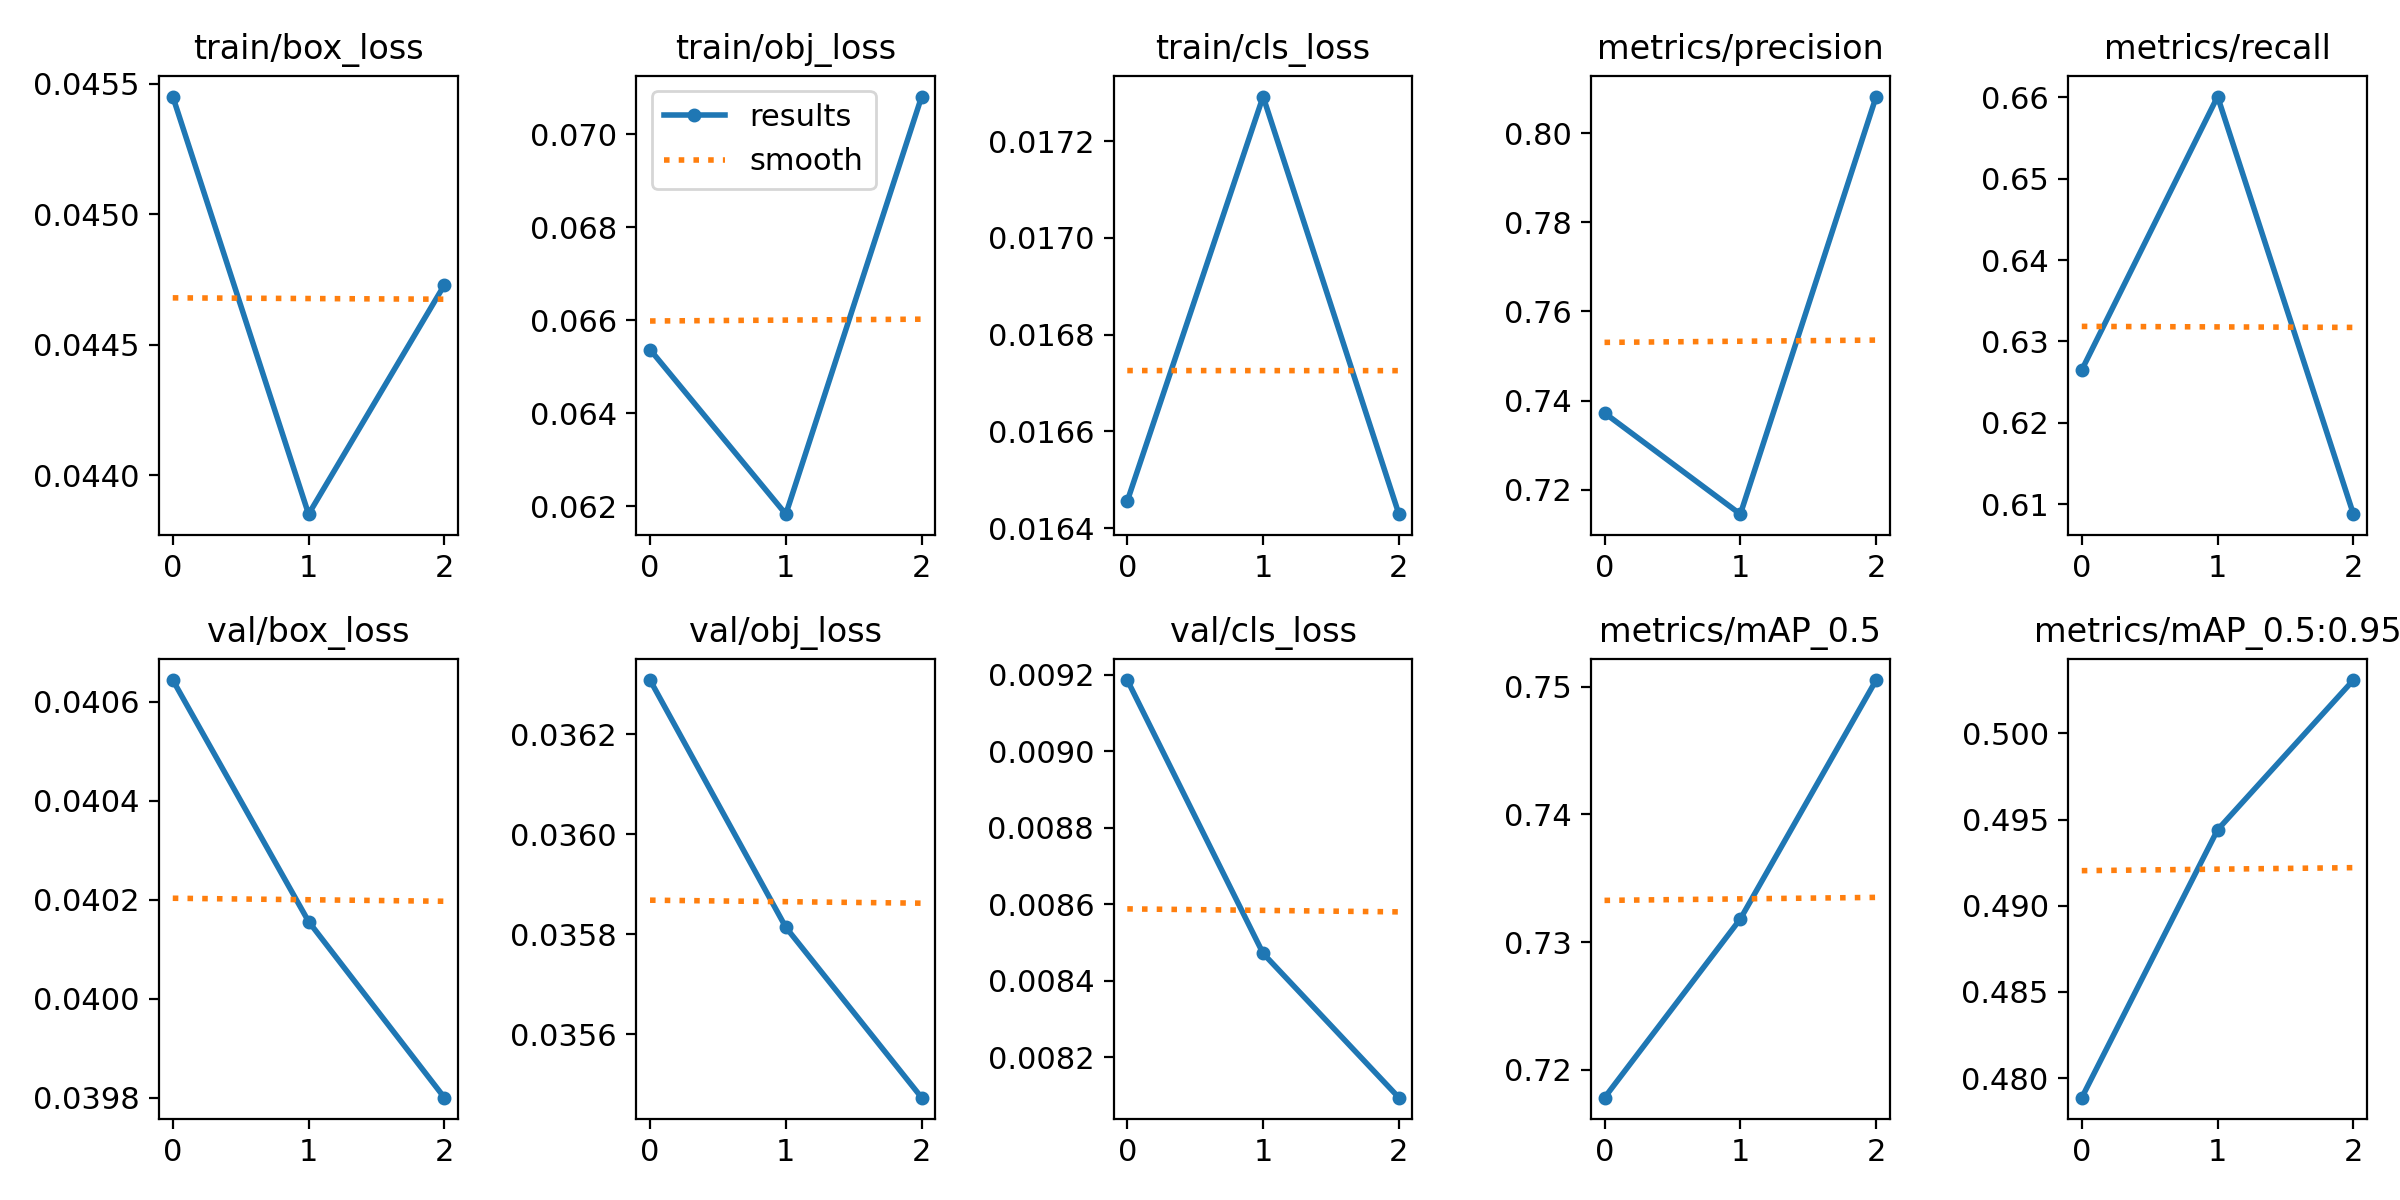

The data file committed next to this chart (first rows):
epoch, train/box_loss, train/obj_loss, train/cls_loss, metrics/precision, metrics/recall, metrics/mAP_0.5, metrics/mAP_0.5:0.95, val/box_loss, val/obj_loss, val/cls_loss, x/lr0, x/lr1, x/lr2
0, 0.04545, 0.06537, 0.01646, 0.7372, 0.6265, 0.7178, 0.4789, 0.04064, 0.03631, 0.009186, 0.0937, 0.0007, 0.0007
1, 0.04385, 0.06184, 0.01729, 0.7145, 0.6601, 0.7318, 0.4944, 0.04016, 0.03581, 0.008471, 0.086, 0.001005, 0.001005
2, 0.04473, 0.07081, 0.01643, 0.8083, 0.6088, 0.7505, 0.5031, 0.0398, 0.03547, 0.008094, 0.07778, 0.000782, 0.000782
